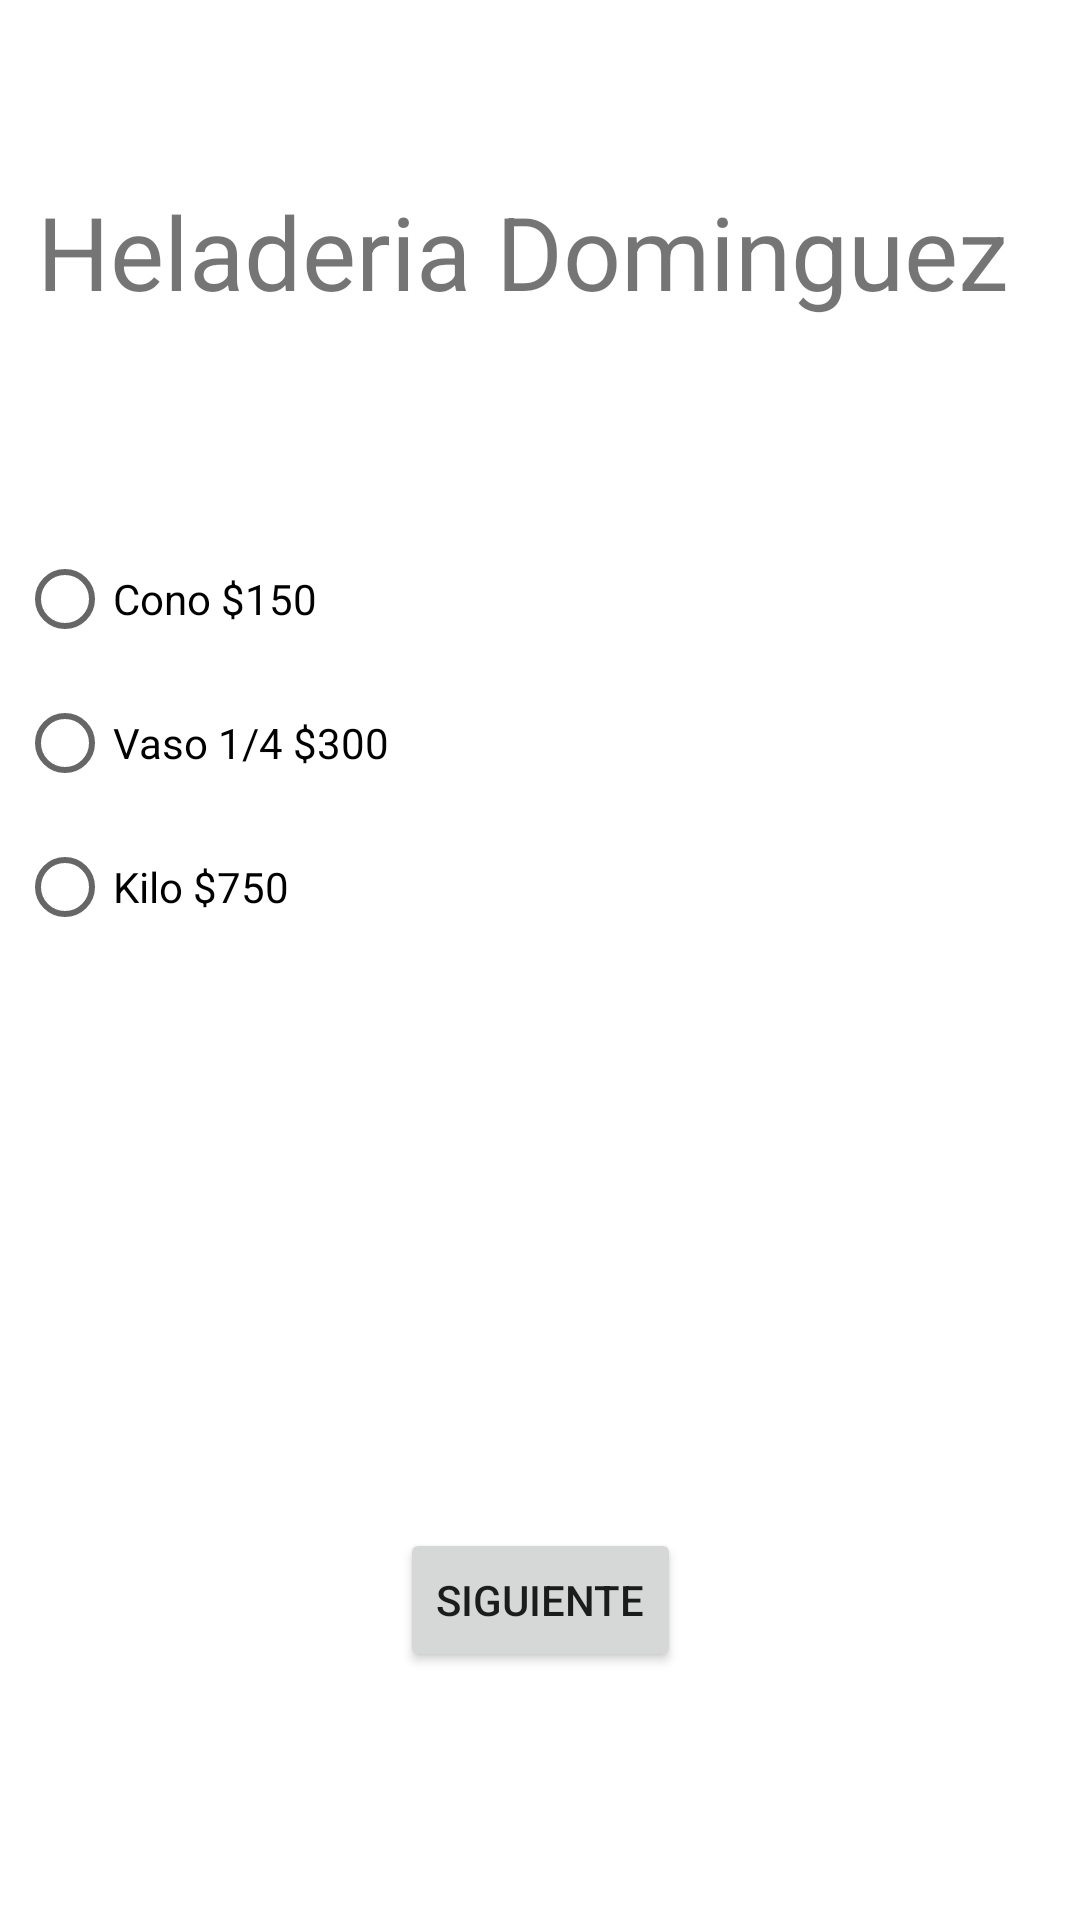

The Android layout XML behind this screen, and the referenced resources:
<!-- AndroidManifest.xml: application theme Theme.Tp3DominguezJuan -->
<!-- res/layout/activity_main.xml -->
<?xml version="1.0" encoding="utf-8"?>
<androidx.constraintlayout.widget.ConstraintLayout xmlns:android="http://schemas.android.com/apk/res/android"
    xmlns:app="http://schemas.android.com/apk/res-auto"
    xmlns:tools="http://schemas.android.com/tools"
    android:id="@+id/app_name"
    android:layout_width="match_parent"
    android:layout_height="match_parent"
    tools:context=".MainActivity">

    <TextView
        android:id="@+id/titulo1"
        android:layout_width="335dp"
        android:layout_height="59dp"
        android:text="@string/titulo1"
        android:textSize="34sp"
        app:layout_constraintBottom_toBottomOf="parent"
        app:layout_constraintHorizontal_bias="0.498"
        app:layout_constraintLeft_toLeftOf="parent"
        app:layout_constraintRight_toRightOf="parent"
        app:layout_constraintTop_toTopOf="parent"
        app:layout_constraintVertical_bias="0.105" />

    <RadioGroup
        android:id="@+id/radioGroup"
        android:layout_width="349dp"
        android:layout_height="251dp"
        app:layout_constraintBottom_toBottomOf="parent"
        app:layout_constraintEnd_toEndOf="parent"
        app:layout_constraintStart_toStartOf="parent"
        app:layout_constraintTop_toBottomOf="@+id/titulo1"
        app:layout_constraintVertical_bias="0.207">

        <RadioButton
            android:id="@+id/rb_Cono"
            android:layout_width="match_parent"
            android:layout_height="wrap_content"
            android:text="@string/rb_Cono" />

        <RadioButton
            android:id="@+id/rb_Vaso"
            android:layout_width="match_parent"
            android:layout_height="wrap_content"
            android:text="@string/rb_Vaso" />

        <RadioButton
            android:id="@+id/rb_Kilo"
            android:layout_width="match_parent"
            android:layout_height="wrap_content"
            android:text="@string/rb_Kilo" />
    </RadioGroup>

    <Button
        android:id="@+id/btnConfirmar"
        android:layout_width="wrap_content"
        android:layout_height="wrap_content"
        android:text="@string/btnConfirmar"
        app:layout_constraintBottom_toBottomOf="parent"
        app:layout_constraintEnd_toEndOf="parent"
        app:layout_constraintStart_toStartOf="parent"
        app:layout_constraintTop_toBottomOf="@+id/radioGroup" />

</androidx.constraintlayout.widget.ConstraintLayout>
<!-- resources referenced by this layout -->
<resources>
  <string name="btnConfirmar">Siguiente</string>
  <string name="rb_Cono">Cono $150</string>
  <string name="rb_Kilo">Kilo $750</string>
  <string name="rb_Vaso">Vaso 1/4 $300</string>
  <string name="titulo1">Heladeria Dominguez</string>
  <style name="Theme.Tp3DominguezJuan" parent="Theme.MaterialComponents.DayNight.DarkActionBar">
          
          <item name="colorPrimary">@color/purple_500</item>
          <item name="colorPrimaryVariant">@color/purple_700</item>
          <item name="colorOnPrimary">@color/white</item>
          
          <item name="colorSecondary">@color/teal_200</item>
          <item name="colorSecondaryVariant">@color/teal_700</item>
          <item name="colorOnSecondary">@color/black</item>
          
          <item name="android:statusBarColor" tools:targetApi="l">?attr/colorPrimaryVariant</item>
          
      </style>
  <!-- not gathered from this repository: default colours our renderer supplied (Android Studio template values) -->
  <color name="purple_500">#FF6200EE</color>
  <color name="purple_700">#FF3700B3</color>
  <color name="teal_200">#FF03DAC5</color>
  <color name="teal_700">#FF018786</color>
  <color name="black">#FF000000</color>
  <color name="white">#FFFFFFFF</color>
</resources>
